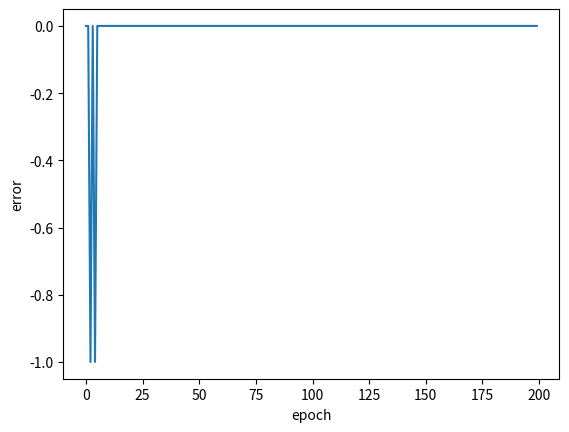

This figure's Python source:
# Perceptron.py
from numpy import random, array, dot
from random import choice
import matplotlib.pyplot as plt
# 0 -> even, 1 -> odd
training_data = (([0, 0], 0), ([0, 1], 1), ([1, 0], 1), ([1, 1], 1))
bias = random.rand(1)
w = random.rand(2)

def step_func(x):
	return 0 if x < 0 else 1

n = 200
eta = 0.1
errors = []	


for i in range(n):
	x , expected = choice(training_data)
	result = dot(w, x) + bias
	error = expected - step_func(result)
	errors.append(error)
	x = [error * eta * i for i in x]
	w = [i + j for i,j in zip(x,w)]
	bias = bias + error * eta
	
	
for x,y in training_data:
	result = dot(w , x)
	print ("{}: {} -> {}".format(x[:2], result, step_func(result)))

plt.plot([i for i in range(n)], errors)
plt.show()
plt.ylabel('error')
plt.xlabel('epoch')
